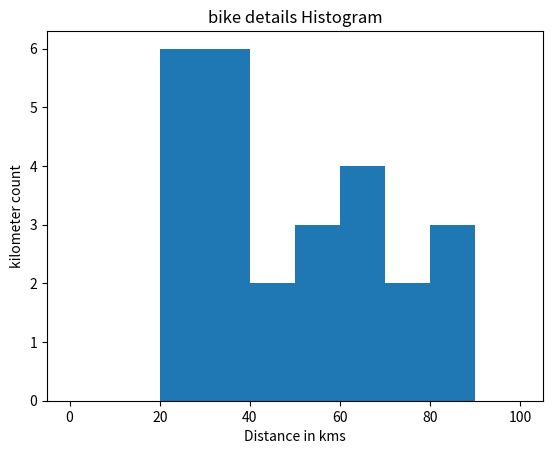

This figure's Python source:
import matplotlib.pyplot as plt
days = [50,80,70,80,40,20,20,20,70,20,60,20,80,50,40,50,20,60,60,60]
bins = [0,10,20,40,50,60,70,80,90,100]
plt.hist(days, bins, histtype='stepfilled', rwidth=0.88) 
plt.xlabel('Distance in kms')
plt.ylabel('kilometer count')
plt.title('bike details Histogram')
plt.show()
